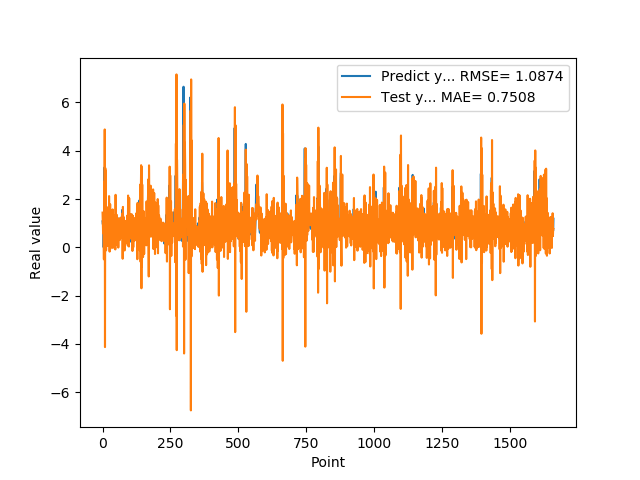

Data behind this chart, as committed beside it:
1.074290990829999792e+00, 1.436896281326038194e+00
9.521890282630000035e-01, 1.054994855932276376e+00
9.879170060160000766e-01, 5.790962414054322549e-01
1.011654973029999960e+00, 9.989923238298290542e-01
0.000000000000000000e+00, 8.051043054816722222e-01
7.643579840659999736e-01, -5.008630545228632824e-01
7.788103222849999119e-01, 2.718088245282654469e+00
3.306220054629999794e+00, -1.302244383040662423e-01
1.055441975589999970e+00, 4.882392425082568543e+00
7.543110251430000801e-01, -4.133574380081864952e+00
7.915459871289999283e-01, 3.287030323179259472e+00
1.409499049189999909e+00, 3.905772099589911450e-01
8.875439763070001042e-01, 3.181066551023292721e+00
6.401469707490000660e-01, -1.281586229442632507e-01
5.082880258560000808e-01, 1.123960598766915453e+00
8.640019893649999450e-01, 5.938821915252986416e-01
5.725920200349999822e-01, 1.665525888576710134e+00
8.469420075419999971e-01, 5.949544996377670314e-02
9.181020259860001032e-01, 1.416321224870939588e+00
7.976629734039999420e-01, 3.879673212252492953e-01
9.608020186419998776e-01, 7.350687854000160781e-01
9.555831551549999192e-01, 1.042853482597231762e+00
3.470349907879999862e-01, 7.044015824895252242e-01
9.546210169789999256e-01, 6.919943410360096525e-02
1.293938040730000072e+00, 2.121609492746235226e+00
5.251880288119999962e-01, 7.145217313878070575e-01
4.773890078070000542e-01, -1.788472354986030410e-01
1.275226235389999907e+00, 1.151944121367133089e+00
8.723750114439999814e-01, 1.783263662449375175e+00
8.355640172959999390e-01, -5.541429655367792473e-02
7.321749925609999377e-01, 1.237905558796966288e+00
7.640249729160000225e-01, 3.563491612652196494e-01
4.072830080990000323e-01, 1.219048780927841857e+00
4.752210080619999610e-01, 2.219301222606192281e-01
8.781340122220000488e-01, 1.113436201364436329e+00
7.414129972460000717e-01, 1.058481527683708068e+00
1.258002042770000051e+00, 2.429606175646277511e-01
1.069700956339999953e+00, 1.569671933421739718e+00
7.274609804150000691e-01, -2.739615009927011055e-02
7.892770171170000459e-01, 7.935416490672000389e-01
6.237750053410000550e-01, 1.094757696115989720e+00
6.914690136910000007e-01, 6.734284372738686963e-01
8.557710051540000640e-01, 1.185703864291645093e+00
7.093830108640000187e-01, 8.448748623188538920e-01
1.014547944070000041e+00, 4.633587531467580622e-01
1.115731000900000103e+00, 1.310378726183495379e+00
4.182830154900000208e-01, 6.446085402407606413e-01
1.002280950550000105e+00, -8.969781953930323903e-02
1.218860983849999968e+00, 2.174312655909858893e+00
1.143296003339999922e+00, 5.790194810242360601e-01
6.528189778330000248e-01, 1.061035891950703025e+00
6.746559739110000731e-01, 9.472837274055975754e-02
6.009536385540000802e-01, 1.347306270987992383e+00
6.694570183749999348e-01, 7.293265609107351111e-01
6.538079977039999990e-01, 1.124060908642337209e+00
7.814120054240000224e-01, 5.386993549711029949e-01
1.206303954120000022e+00, 8.929660563478969415e-01
8.469259738919999725e-01, 1.188019168646600843e+00
8.286409974099999687e-01, -1.202918753919089527e-02
6.482390165329999787e-01, 1.178950283592003156e+00
5.623700022700000023e-01, 4.302352386244889804e-01
... 1,599 more rows
